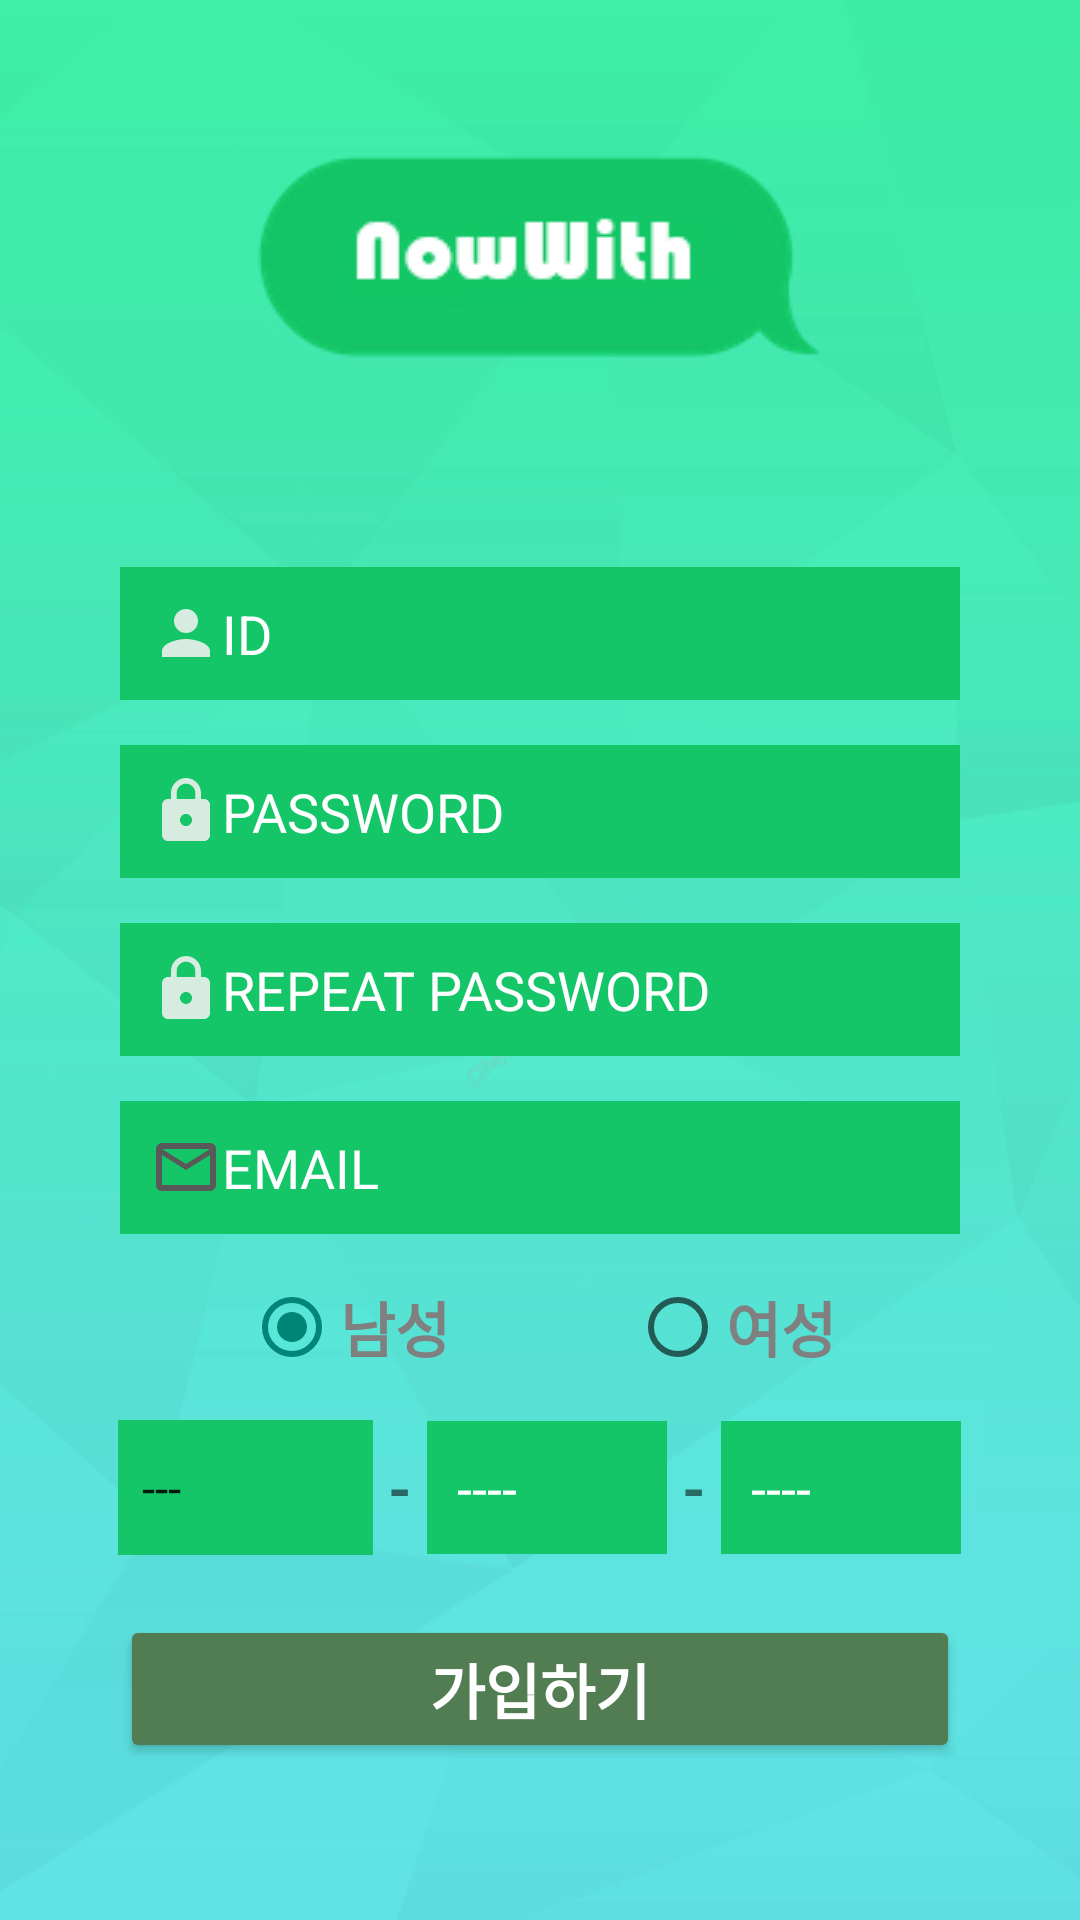

Produce the Android XML layout that renders to this screen, including the resource entries it uses.
<!-- AndroidManifest.xml: application theme Theme.NowWith -->
<!-- res/layout/register.xml -->
<?xml version="1.0" encoding="utf-8"?>
<LinearLayout
    xmlns:android="http://schemas.android.com/apk/res/android"
    android:layout_width="match_parent"
    android:layout_height="match_parent"
    android:background="@drawable/background"
    android:orientation="vertical">

    <ImageView
        android:layout_width="match_parent"
        android:layout_height="wrap_content"
        android:layout_marginTop="40dp"
        android:src="@drawable/intro" />

    <LinearLayout
        android:layout_width="match_parent"
        android:layout_height="match_parent"
        android:orientation="vertical">

        <EditText
            android:id="@+id/edt_regID"
            android:layout_width="280dp"
            android:layout_height="wrap_content"
            android:padding="10dp"
            android:hint="ID"
            android:inputType="text"
            android:textColor="#FFFFFF"
            android:textColorHint="#FFFFFF"
            android:layout_gravity="center"
            android:drawableStart="@drawable/ic_baseline_person_24"
            android:drawableLeft="@drawable/ic_baseline_person_24"
            android:background="#14c668"
            android:layout_marginTop="60dp"
            android:privateImeOptions="defaultlnputmode=english"/>

        <EditText
            android:id="@+id/edt_regPW"
            android:inputType="textPassword"
            android:layout_width="280dp"
            android:layout_height="wrap_content"
            android:padding="10dp"
            android:hint="PASSWORD"
            android:textColor="#FFFFFF"
            android:textColorHint="#FFFFFF"
            android:layout_gravity="center"
            android:drawableStart="@drawable/ic_baseline_lock_24"
            android:drawableLeft="@drawable/ic_baseline_lock_24"
            android:background="#14c668"
            android:layout_marginTop="15dp"
            android:privateImeOptions="defaultlnputmode=english"/>

        <EditText
            android:id="@+id/edt_regPW_repeat"
            android:inputType="textPassword"
            android:layout_width="280dp"
            android:layout_height="wrap_content"
            android:padding="10dp"
            android:hint="REPEAT PASSWORD"
            android:textColor="#FFFFFF"
            android:textColorHint="#FFFFFF"
            android:layout_gravity="center"
            android:drawableStart="@drawable/ic_baseline_lock_24"
            android:drawableLeft="@drawable/ic_baseline_lock_24"
            android:background="#14c668"
            android:layout_marginTop="15dp"
            android:privateImeOptions="defaultlnputmode=english"/>

        <EditText
            android:id="@+id/edt_regEmail"
            android:layout_width="280dp"
            android:layout_height="wrap_content"
            android:padding="10dp"
            android:hint="EMAIL"
            android:textColor="#FFFFFF"
            android:textColorHint="#FFFFFF"
            android:layout_gravity="center"
            android:drawableStart="@drawable/ic_mail_outline_black_24dp"
            android:drawableLeft="@drawable/ic_mail_outline_black_24dp"
            android:background="#14c668"
            android:layout_marginTop="15dp" />

        <RadioGroup
            android:id="@+id/rg_regGender"
            android:layout_width="wrap_content"
            android:layout_height="wrap_content"
            android:layout_gravity="center"
            android:orientation="horizontal"
            android:layout_marginTop="15dp">

            <RadioButton
                android:id="@+id/rb_regGender_male"
                android:layout_width="wrap_content"
                android:layout_height="wrap_content"
                android:layout_marginRight="30dp"
                android:text="남성"
                android:textStyle="bold"
                android:textColor="#808080"
                android:textSize="20dp"
                android:layout_weight="1"
                android:checked="true" />

            <RadioButton
                android:id="@+id/rb_regGender_female"
                android:layout_width="wrap_content"
                android:layout_height="wrap_content"
                android:layout_marginLeft="30dp"
                android:text="여성"
                android:textStyle="bold"
                android:textColor="#808080"
                android:textSize="20dp"
                android:layout_weight="1" />

        </RadioGroup>

        <LinearLayout
            android:layout_width="match_parent"
            android:layout_height="wrap_content"
            android:orientation="horizontal"
            android:gravity="center"
            android:layout_marginTop="15dp">

            <Spinner
                android:id="@+id/sp_regPhone1"
                android:layout_width="85dp"
                android:layout_height="45dp"
                android:background="#14c668"
                android:entries="@array/phone" />

            <TextView
                android:layout_width="wrap_content"
                android:layout_height="wrap_content"
                android:layout_margin="5dp"
                android:text="-"
                android:textSize="20dp"
                android:textStyle="bold"/>

            <EditText
                android:id="@+id/edt_regPhone2"
                android:layout_width="80dp"
                android:layout_height="wrap_content"
                android:padding="10dp"
                android:hint="----"
                android:inputType="number"
                android:textColor="#FFFFFF"
                android:textColorHint="#FFFFFF"
                android:layout_gravity="center"
                android:background="#14c668" />

            <TextView
                android:layout_width="wrap_content"
                android:layout_height="wrap_content"
                android:layout_margin="5dp"
                android:text="-"
                android:textSize="20dp"
                android:textStyle="bold"/>

            <EditText
                android:id="@+id/edt_regPhone3"
                android:layout_width="80dp"
                android:layout_height="wrap_content"
                android:padding="10dp"
                android:hint="----"
                android:inputType="number"
                android:textColor="#FFFFFF"
                android:textColorHint="#FFFFFF"
                android:layout_gravity="center"
                android:background="#14c668" />

        </LinearLayout>

        <Button
            android:id="@+id/btn_register"
            android:layout_width="280dp"
            android:layout_height="wrap_content"
            android:layout_gravity="center"
            android:text="가입하기"
            android:textSize="20dp"
            android:textColor="#FFFFFF"
            android:textStyle="bold"
            android:backgroundTint="#527d52"
            android:layout_marginTop="20dp" />

    </LinearLayout>

</LinearLayout>
<!-- resources referenced by this layout -->
<resources>
  <string-array name="phone">
          <item> --- </item>
          <item> 010 </item>
          <item> 011 </item>
          <item> 016 </item>
          <item> 017 </item>
      </string-array>
  <!-- drawable background: jpg bitmap (drawable-v24, 149522 bytes) -->
  <!-- drawable ic_baseline_lock_24 (drawable-v24) -->
  <vector xmlns:android="http://schemas.android.com/apk/res/android"
      android:width="24dp"
      android:height="24dp"
      android:viewportWidth="24"
      android:viewportHeight="24"
      android:tint="#F0F0F0F0">
    <path
        android:fillColor="#F0F0F0F0"
        android:pathData="M18,8h-1L17,6c0,-2.76 -2.24,-5 -5,-5S7,3.24 7,6v2L6,8c-1.1,0 -2,0.9 -2,2v10c0,1.1 0.9,2 2,2h12c1.1,0 2,-0.9 2,-2L20,10c0,-1.1 -0.9,-2 -2,-2zM12,17c-1.1,0 -2,-0.9 -2,-2s0.9,-2 2,-2 2,0.9 2,2 -0.9,2 -2,2zM15.1,8L8.9,8L8.9,6c0,-1.71 1.39,-3.1 3.1,-3.1 1.71,0 3.1,1.39 3.1,3.1v2z"/>
  </vector>
  <!-- drawable ic_baseline_person_24 (drawable-v24) -->
  <vector xmlns:android="http://schemas.android.com/apk/res/android"
      android:width="24dp"
      android:height="24dp"
      android:viewportWidth="24"
      android:viewportHeight="24"
      android:tint="#F0F0F0F0">
    <path
        android:fillColor="#F0F0F0F0"
        android:pathData="M12,12c2.21,0 4,-1.79 4,-4s-1.79,-4 -4,-4 -4,1.79 -4,4 1.79,4 4,4zM12,14c-2.67,0 -8,1.34 -8,4v2h16v-2c0,-2.66 -5.33,-4 -8,-4z"/>
  </vector>
  <!-- drawable ic_mail_outline_black_24dp (drawable-v24) -->
  <vector xmlns:android="http://schemas.android.com/apk/res/android"
          android:width="24dp"
          android:height="24dp"
          android:viewportWidth="24.0"
          android:viewportHeight="24.0">
      <path
          android:fillColor="#595959"
          android:pathData="M20,4L4,4c-1.,0 -1.99,0.9 -1.99,2L2,18c0,1.1 0.9,2 2,2h16c1.1,0 2,-0.9 2,-2L22,6c0,-1.1 -0.9,-2 -2,-2zM20,18L4,18L4,8l8,5 8,-5v10zM12,11L4,6h16l-8,5z"/>
  </vector>
  <!-- drawable intro: png bitmap (drawable, 7326 bytes) -->
  <style name="Theme.NowWith" parent="Theme.AppCompat.Light.NoActionBar">
          
          <item name="colorPrimary">@color/purple_500</item>
          <item name="colorPrimaryVariant">@color/purple_700</item>
          <item name="colorOnPrimary">@color/white</item>
          
          <item name="colorSecondary">@color/teal_200</item>
          <item name="colorSecondaryVariant">@color/teal_700</item>
          <item name="colorOnSecondary">@color/black</item>
          
          <item name="android:statusBarColor" tools:targetApi="l">?attr/colorPrimaryVariant</item>
          
          <item name="android:windowBackground">@android:color/white</item>
          <item name="windowNoTitle">true</item>
          <item name="android:windowFullscreen">true</item>
      </style>
  <!-- not gathered from this repository: default colours our renderer supplied (Android Studio template values) -->
  <color name="purple_500">#FF6200EE</color>
  <color name="purple_700">#FF3700B3</color>
  <color name="teal_200">#FF03DAC5</color>
  <color name="teal_700">#FF018786</color>
  <color name="black">#FF000000</color>
  <color name="white">#FFFFFFFF</color>
</resources>
